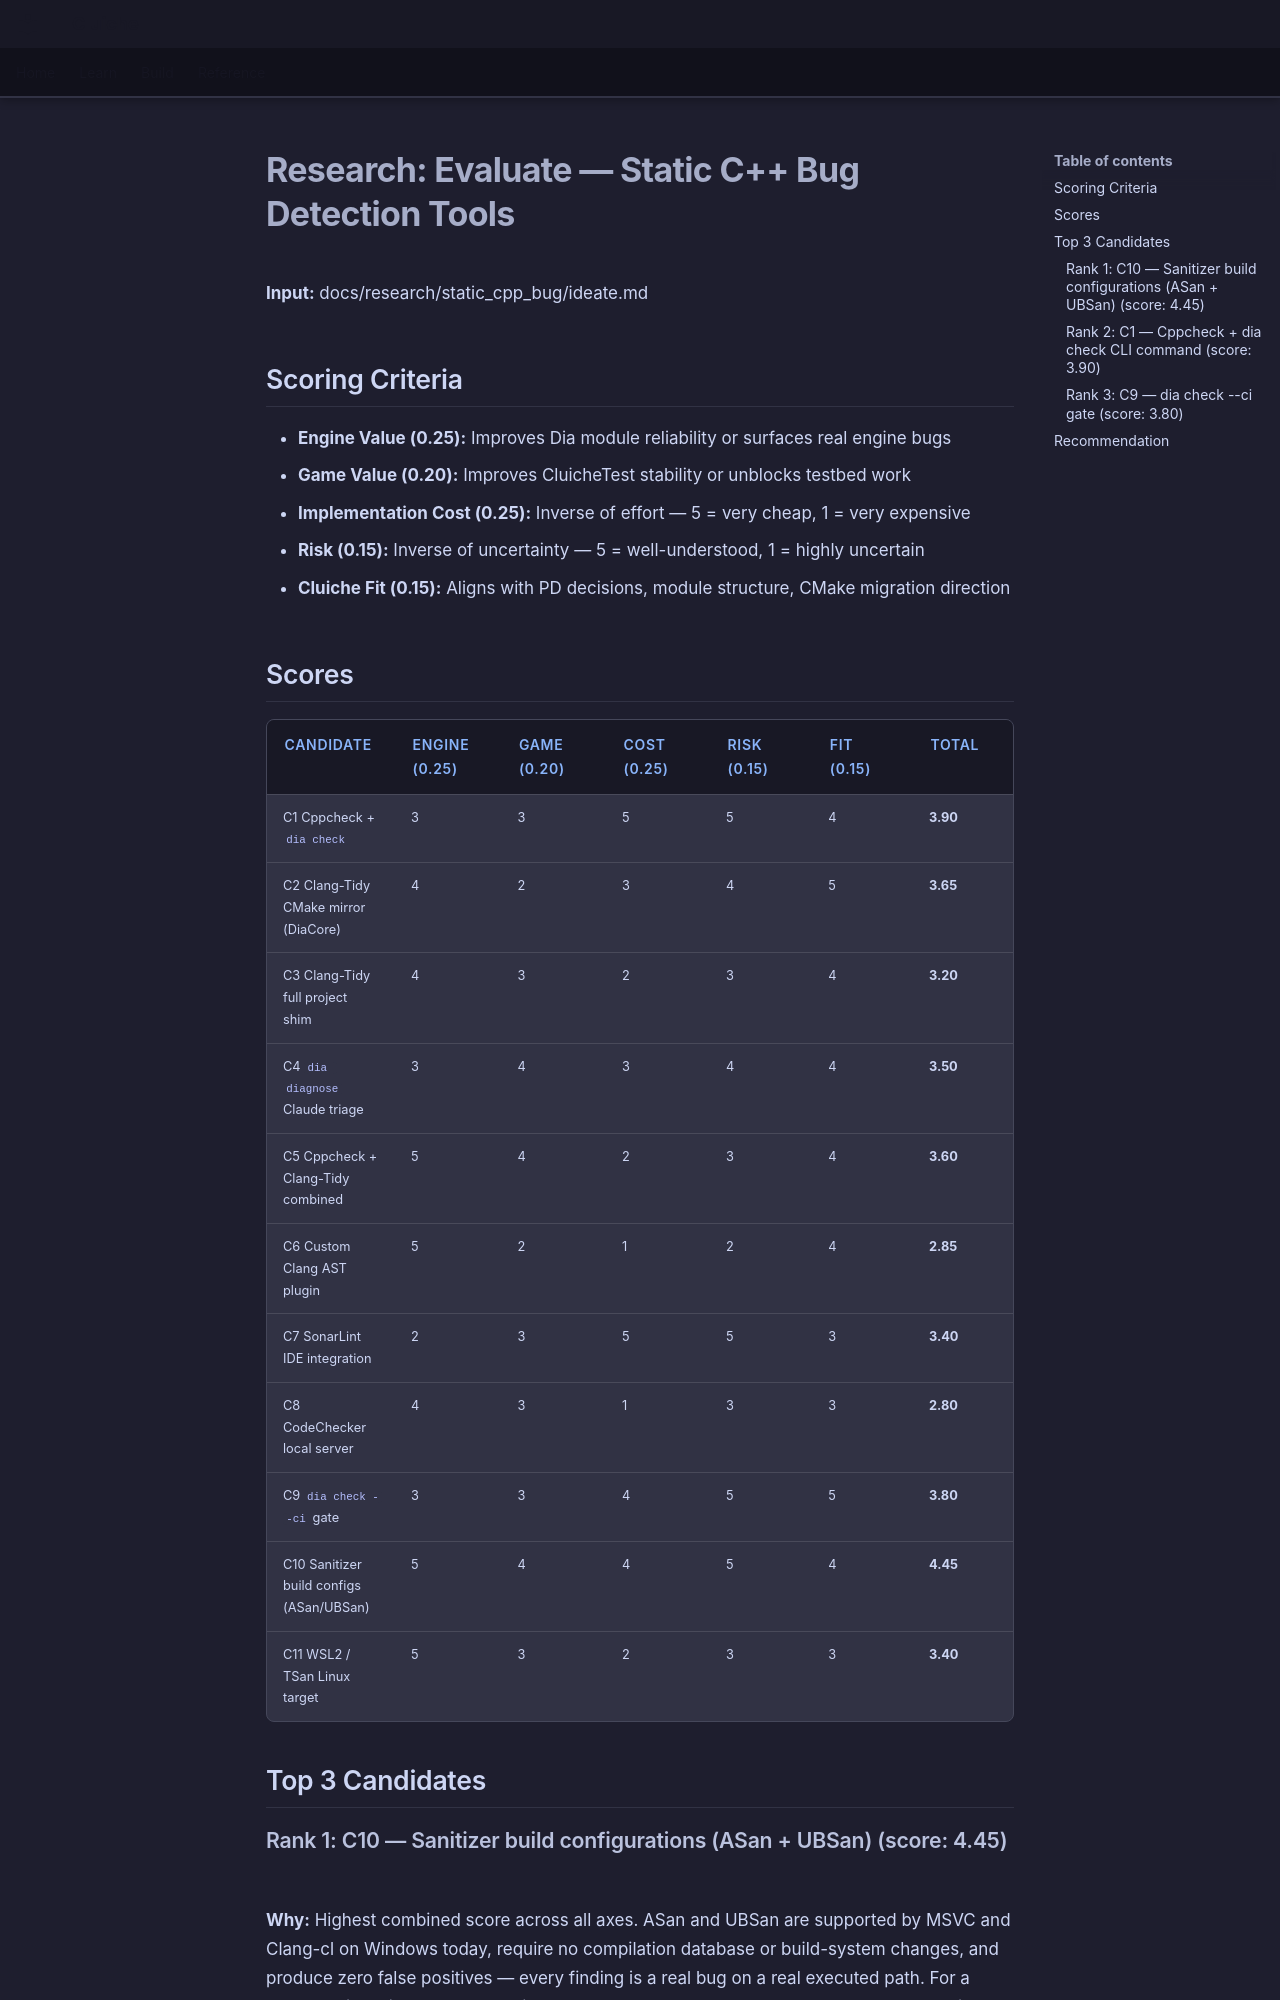

repository: LenihanConor/Cluiche · page: research/static_cpp_bug/evaluate/index.html · generator: mkdocs

# Research: Evaluate — Static C++ Bug Detection Tools

**Input:** docs/research/static_cpp_bug/ideate.md

## Scoring Criteria

- **Engine Value (0.25):** Improves Dia module reliability or surfaces real engine bugs
- **Game Value (0.20):** Improves CluicheTest stability or unblocks testbed work
- **Implementation Cost (0.25):** Inverse of effort — 5 = very cheap, 1 = very expensive
- **Risk (0.15):** Inverse of uncertainty — 5 = well-understood, 1 = highly uncertain
- **Cluiche Fit (0.15):** Aligns with PD decisions, module structure, CMake migration direction

## Scores

| Candidate | Engine (0.25) | Game (0.20) | Cost (0.25) | Risk (0.15) | Fit (0.15) | Total |
|-----------|---------------|-------------|-------------|-------------|------------|-------|
| C1  Cppcheck + `dia check` | 3 | 3 | 5 | 5 | 4 | **3.90** |
| C2  Clang-Tidy CMake mirror (DiaCore) | 4 | 2 | 3 | 4 | 5 | **3.65** |
| C3  Clang-Tidy full project shim | 4 | 3 | 2 | 3 | 4 | **3.20** |
| C4  `dia diagnose` Claude triage | 3 | 4 | 3 | 4 | 4 | **3.50** |
| C5  Cppcheck + Clang-Tidy combined | 5 | 4 | 2 | 3 | 4 | **3.60** |
| C6  Custom Clang AST plugin | 5 | 2 | 1 | 2 | 4 | **2.85** |
| C7  SonarLint IDE integration | 2 | 3 | 5 | 5 | 3 | **3.40** |
| C8  CodeChecker local server | 4 | 3 | 1 | 3 | 3 | **2.80** |
| C9  `dia check --ci` gate | 3 | 3 | 4 | 5 | 5 | **3.80** |
| C10 Sanitizer build configs (ASan/UBSan) | 5 | 4 | 4 | 5 | 4 | **4.45** |
| C11 WSL2 / TSan Linux target | 5 | 3 | 2 | 3 | 3 | **3.40** |

## Top 3 Candidates

### Rank 1: C10 — Sanitizer build configurations (ASan + UBSan) (score: 4.45)
**Why:** Highest combined score across all axes. ASan and UBSan are supported by MSVC and Clang-cl on Windows today, require no compilation database or build-system changes, and produce zero false positives — every finding is a real bug on a real executed path. For a game engine with custom containers (`DynamicArrayC`, `HashTable`) and a complex multi-phase lifecycle, sanitizer runs over the existing GoogleTest suite will surface real memory safety and undefined-behaviour bugs that static analysis can only guess at. Aligns with PD-007 (C++20) and does not deepen MSVC dependency.
**Watch out for:** ASan adds ~2× runtime overhead — keep sanitizer configs separate from the default Debug build so they don't slow the normal dev loop. Some MSVC ASan limitations exist around heap-allocated `operator new` overrides used in DiaCore pooling; may need per-module suppression.
